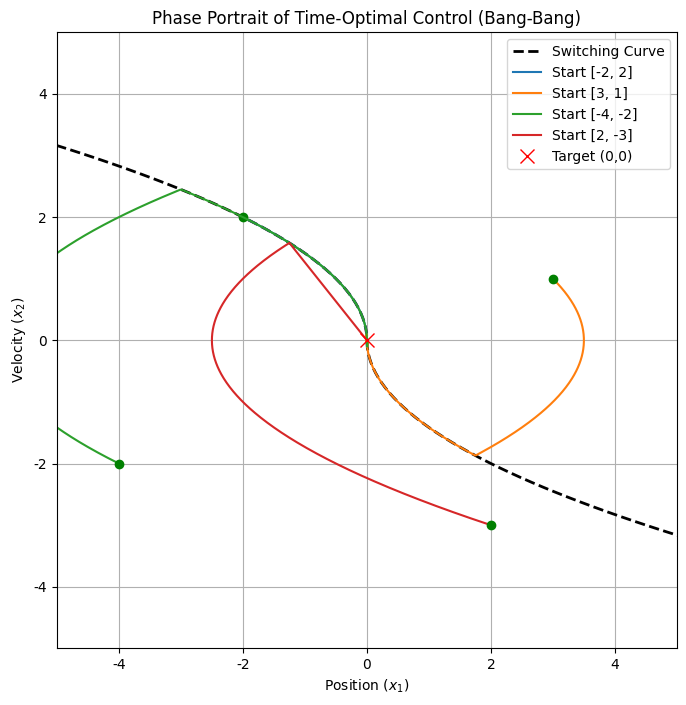

Source code (Python):
# 场景：模拟双积分系统的最短时间控制。
# 根据理论推导，控制器利用开关曲线（Switching Curve）在 $u=+1$ 和 $u=-1$ 之间切换。

import numpy as np
import matplotlib.pyplot as plt
from scipy.integrate import odeint

plt.rcParams['font.sans-serif'] = ['Microsoft YaHei', 'SimHei', 'Arial Unicode MS']
plt.rcParams['axes.unicode_minus'] = False

# 1. 定义系统动态 (双积分)
def system(state, t):
    x1, x2 = state  # x1: 位置, x2: 速度

    # --- Bang-Bang 控制逻辑 ---
    # 开关函数 sigma = -x1 - 0.5 * x2 * |x2| (基于相平面分析)
    # 如果 sigma > 0, u = +1; 如果 sigma < 0, u = -1
    # 这里的开关曲线方程对应文中 3.2 节推导的结果
    sigma = -x1 - 0.5 * x2 * np.abs(x2)

    u = 1.0 if sigma > 0 else -1.0

    # 简单的防止在原点震荡的死区逻辑
    if abs(x1) < 0.01 and abs(x2) < 0.01:
        u = 0

    dx1dt = x2
    dx2dt = u
    return [dx1dt, dx2dt]


# 2. 仿真设置
t = np.linspace(0, 10, 1000)
initial_states = [
    [-2, 2],  # 初始状态 1
    [3, 1],  # 初始状态 2
    [-4, -2],  # 初始状态 3
    [2, -3]  # 初始状态 4
]

# 3. 绘制相平面图
plt.figure(figsize=(8, 8))

# 绘制开关曲线 (x1 = -0.5 * x2 * |x2|)
x2_range = np.linspace(-4, 4, 100)
x1_switch = -0.5 * x2_range * np.abs(x2_range)
plt.plot(x1_switch, x2_range, 'k--', linewidth=2, label='Switching Curve')

# 仿真并绘制轨迹
for x0 in initial_states:
    sol = odeint(system, x0, t)
    plt.plot(sol[:, 0], sol[:, 1], linewidth=1.5, label=f'Start {x0}')
    plt.plot(x0[0], x0[1], 'go')  # 起点

plt.plot(0, 0, 'rx', markersize=10, label='Target (0,0)')
plt.title("Phase Portrait of Time-Optimal Control (Bang-Bang)")
plt.xlabel("Position ($x_1$)")
plt.ylabel("Velocity ($x_2$)")
plt.legend()
plt.grid(True)
plt.xlim(-5, 5)
plt.ylim(-5, 5)
plt.show()